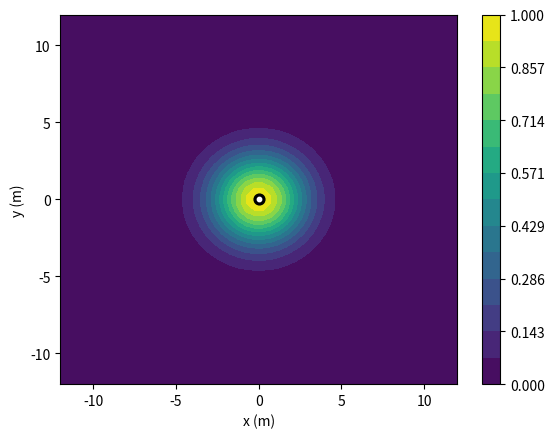

Python code for this plot:
import numpy as np
import matplotlib.pyplot as plt

#Distancias = [10,10]# [0,0,0,0,0,0,0,0,0,0,0,0,0,0,0,0,0,0,0,0,0,0]
#Velocidades = np.array([[0,6],[0,6]])#np.array([[0,0], [0,0],[0,0],[0,0],[0,0],[0,0],[0,0],[0,0],[0,0],[0,0],[0,0],[0,0],[0,0],[0,0],[0,0],[0,0],[0,0],[0,0],[0,0],[0,0], [0,0],[0,0]])
#Posiciones = np.array([[0,0],[-3,0]])# np.array([[0,0], [0,0],[0,0],[0,0],[0,0],[0,0],[0,0],[0,0],[0,0],[0,0],[0,0],[0,0],[0,0],[0,0],[0,0],[0,0],[0,0],[0,0],[0,0],[0,0], [0,0],[0,0]])

# D = 15
# s = np.array([6.36*np.sqrt(2)/2,6.36*np.sqrt(2)/2])
# p_i = np.array([0,0])


def Radio_Influencia(D):
    if 0 <= D <= 10*np.cbrt(6):
        r = D**3/1000+4
    elif D>10*np.cbrt(6):
        r = 10
    else: 
        r = 0
    return r

def Matriz_Escala(D, s):
    Radio = Radio_Influencia(D)
    S_rat = np.linalg.norm(s)**2/13**2
    S = np.array([[(Radio+Radio*S_rat)/2, 0], [0, (Radio-Radio*S_rat)/2]])
    return S

def Matriz_Rotacion(s):
    norma = np.linalg.norm(s)
    if norma != 0: 
        cos_theta = s[0]/norma
        sen_theta = s[1]/norma
        R = np.array([[cos_theta, -sen_theta],[sen_theta , cos_theta]])
    else: 
        R = np.array([[1,0],[0,1]])
    return R

def Covarianza(D, s):
    R = Matriz_Rotacion(s)
    S = Matriz_Escala(D,s)
    R_inv = np.linalg.inv(R)
    COV = np.matmul(R,np.matmul(S,np.matmul(S,R_inv))) # COV = RSSR^-1
    return COV

def f_i(p, D, s, p_i):
    mu_i = p_i +s*0.5
    COV = Covarianza(D,s)
    constante = (1/2*np.pi)/np.sqrt(np.linalg.det(COV))
    exponente = np.matmul(np.transpose(p-mu_i), np.matmul(np.linalg.inv(COV), p-mu_i))
    return constante*np.exp(-exponente/2)

def I_i(x,y, D, s, p_i):
    mu_i = p_i + s*0.5
    p = np.array([x,y])
    return f_i(p, D, s, p_i)/f_i(mu_i, D, s, p_i)

def logistic(t):
    return 1/(1+np.exp(-t)) 


def PC(x,y, atacantes, defensas, Distancias, Velocidades, Posiciones):
    Influencia_Equipo_1 = 0
    for i in range(0,atacantes): 
        Influencia_Equipo_1 += I_i(x,y, Distancias[i], Velocidades[i], Posiciones[i])

    Influencia_Equipo_2 = 0
    for i in range(atacantes,atacantes+defensas): 
        Influencia_Equipo_2 += I_i(x,y, Distancias[i], Velocidades[i], Posiciones[i])

    return Influencia_Equipo_1
    #return logistic(Influencia_Equipo_1- Influencia_Equipo_2)

def Mapa_de_Control():
    xlist = np.linspace(-12, 12, 50)
    ylist = np.linspace(-12, 12, 50)
    X, Y = np.meshgrid(xlist, ylist)
    vPC = np.vectorize(PC, excluded= ['atacantes', 'defensas', 'Distancias', 'Velocidades', 'Posiciones'])
    Z = vPC(X,Y,atacantes = 1, defensas = 0, Distancias = np.array([0]), Velocidades = np.array([[0,0]]), Posiciones = np.array([[0,0]]))#, Distancias = np.array([0, np.sqrt(5), 2]), Velocidades = np.array([[0,6],[0,6], [0,-3]]), Posiciones = np.array([[0,0],[-1,2], [0,2]]))
    fig,ax=plt.subplots(1,1)
    cp = ax.contourf(X, Y, Z, np.linspace(0,1, 15), vmin = 0, vmax = 1)
    fig.colorbar(cp) # Add a colorbar to a plot
    ax.scatter(0,0, s=60, c='black', marker = "o")
    ax.scatter(0,0, s=10, c='white', marker = "o")
    ax.set_xlabel('x (m)')
    ax.set_ylabel('y (m)')
    plt.show()



Mapa_de_Control()